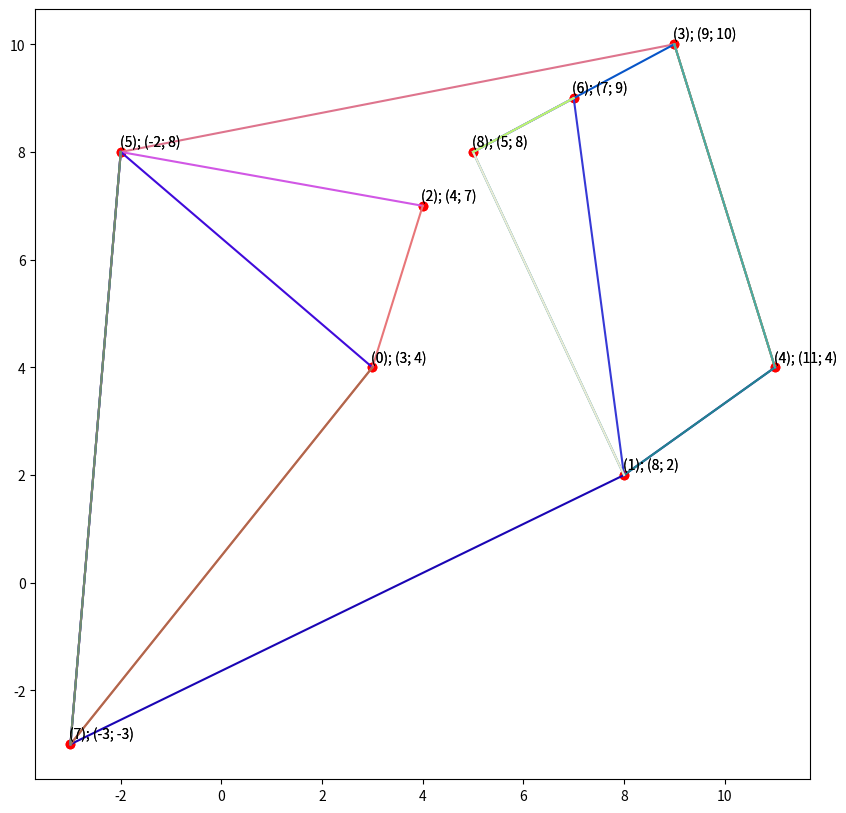

Generate this figure with matplotlib:
import copy
import matplotlib.pyplot as plt
import numpy

from enum import Enum


class Classification(Enum):
    CONVEX = 1  # REFLEX
    CONCAVE = 2  # CONCAVE
    SUPPORTING = 3  # SUPPORTING
    ERROR = -1


class DynamicConvexHull:
    def __init__(self):
        self.upper_convex_hull = UpperConvexHull()
        self.lower_convex_hull = LowerConvexHull()

    def insert(self, new_point):
        self.upper_convex_hull.insert(new_point)
        self.lower_convex_hull.insert(new_point)

    def delete(self, to_delete_point):
        self.upper_convex_hull.delete(to_delete_point)
        self.lower_convex_hull.delete(to_delete_point)

    def plot(self, figure, ax):
        self.upper_convex_hull.plot(figure, ax)
        self.lower_convex_hull.plot(figure, ax)
        return


class UpperConvexHull:
    def __init__(self):
        self.bst = ConvexHullTree()

    def insert(self, insert_point):
        self.bst.insert(insert_point)

    def delete(self, delete_point):
        self.bst.delete(delete_point)

    def plot(self, figure, axes):
        return self.bst.plot(figure, axes)


class LowerConvexHull:
    def __init__(self):
        self.bst = ConvexHullTree()

    def insert(self, insert_point):
        to_insert = copy.deepcopy(insert_point)
        to_insert.y *= -1

        self.bst.insert(to_insert)

    def delete(self, delete_point):
        to_delete = copy.deepcopy(delete_point)
        to_delete.y *= -1

        self.bst.delete(to_delete)

    def plot(self, figure, axes):
        return self.bst.plot(figure, axes, lower=True)


class Point:
    i = 0

    def __init__(self, x_, y_):
        self.x = x_
        self.y = y_
        self.id = Node.i
        Node.i += 1

    def __repr__(self):
        return str(f"({self.x}; {self.y})")

    def __lt__(self, other):
        return self.x < other.x or (self.x == other.x and self.y < other.y)


class NodeData:
    def __init__(self, key=None):
        self.left_most_right: Node = None
        self.left_most_right_point: Point = key
        self.points_array = []
        self.separating_index = 0
        self.convex_hull = []
        self.graph_hull = []
        self.convex_hull.append(key)

    def __lt__(self, other):
        return self.left_most_right_point < other.left_most_right_point

    def __repr__(self):
        return str(f"{self.left_most_right_point}; {self.points_array}; {self.separating_index}")


class NodeColor(Enum):
    RED = 1
    BLACK = 2


# data structure that represents a node in the tree
class Node:
    i = 0

    def __init__(self, data):
        self.data: NodeData = data
        self.parent: Node = None
        self.left: Node = None
        self.right: Node = None
        self.color = NodeColor.RED
        self.id = Node.i
        Node.i += 1

    def __lt__(self, other):
        return self.data < other.data

    def __repr__(self):
        return str(f"{self.id}: {self.data}")

    def plot(self, figure, axes, TNULL, lower=False):
        if self is None or self == TNULL:
            return figure, axes

        if self.left == TNULL:
            point_x, point_y = self.data.left_most_right_point.x, self.data.left_most_right_point.y
            point_id = self.data.left_most_right_point.id
            if lower:
                point_y *= -1
            axes.scatter([point_x], [point_y], color="red")
            axes.annotate(f"({point_id}); ({point_x}; {point_y})", (point_x, point_y),
                          xytext=(point_x - 0.025, point_y + 0.1))
            return figure, axes

        chain = self.data.graph_hull
        if self.parent == TNULL:
            chain = self.data.points_array
        color = numpy.random.rand(3, )

        for i in range(1, len(chain)):
            if lower:
                axes.plot([chain[i - 1].x, chain[i].x], [-1 * chain[i - 1].y, -1 * chain[i].y], color=color)
            else:
                axes.plot([chain[i - 1].x, chain[i].x], [chain[i - 1].y, chain[i].y], color=color)

        if self.left != TNULL:
            self.left.data.graph_hull = chain[:self.data.separating_index + 1] + self.left.data.points_array

        if self.right != TNULL:
            self.right.data.graph_hull = self.right.data.points_array + chain[self.data.separating_index + 1:]

        self.left.plot(figure, axes, TNULL, lower)
        return self.right.plot(figure, axes, TNULL, lower)

    def graph_viz(self, TNULL, string_mutable):
        if self is None or self == TNULL:
            return

        string_mutable[0] += f"\"{self}\""

        #if self.color == NodeColor.RED:
        #    string_mutable[0] += " [color = \"red\"]"
        #string_mutable[0] += "\n"

        if self.left != TNULL:
            string_mutable[0] += f"\"{self}\" -> \"{self.left}\" [label = \"left\"]\n"
        if self.right != TNULL:
            string_mutable[0] += f"\"{self}\" -> \"{self.right}\" [label = \"right\"]\n"

        self.left.graph_viz(TNULL, string_mutable)
        self.right.graph_viz(TNULL, string_mutable)


class ConvexHullTree:
    def __init__(self):
        self.TNULL = Node(NodeData())
        self.TNULL.color = NodeColor.BLACK
        self.TNULL.left = None
        self.TNULL.right = None
        self.root = self.TNULL


    def insert(self, key):
        node = Node(NodeData(key))
        node.parent = None
        node.data.left_most_right = node
        node.left = self.TNULL
        node.right = self.TNULL
        node.color = NodeColor.RED

        x = self.root

        if x == self.TNULL:
            self.root = node
            return

        left_neighbour, right_neighbour = self.down(x, key)

        new_node_parent = Node(NodeData())
        node.parent = new_node_parent

        if left_neighbour is None:
            new_node_parent.left = node
            new_node_parent.right = right_neighbour

            new_node_parent.parent = right_neighbour.parent
            if right_neighbour.parent is None:
                self.root = new_node_parent
                new_node_parent.parent = self.TNULL
            else:
                right_neighbour.parent.left = new_node_parent

            right_neighbour.parent = new_node_parent

        elif right_neighbour is None:
            new_node_parent.right = node
            new_node_parent.left = left_neighbour

            new_node_parent.parent = left_neighbour.parent
            if left_neighbour.parent is None:
                self.root = new_node_parent
                new_node_parent.parent = self.TNULL
            else:
                left_neighbour.parent.right = new_node_parent

            left_neighbour.parent = new_node_parent

        elif self.find_brother(left_neighbour)[0] == right_neighbour:
            new_node_parent.left = left_neighbour
            new_node_parent.right = node

            new_node_parent.parent = left_neighbour.parent
            left_neighbour.parent.left = new_node_parent

            left_neighbour.parent = new_node_parent
        else:
            new_node_parent.left = node
            new_node_parent.right = right_neighbour

            new_node_parent.parent = right_neighbour.parent

            neighbour_side = self.node_side(right_neighbour)
            if neighbour_side == -1:
                right_neighbour.parent.left = new_node_parent
            else:
                right_neighbour.parent.right = new_node_parent

            right_neighbour.parent = new_node_parent

        self.up(node)

        # if node.parent == self.TNULL:
        #     node.color = NodeColor.BLACK
        #     return
        #
        # if node.parent.parent == self.TNULL:
        #     return

        # self.__fix_insert(node)

    def node_side(self, node):
        if node.parent.left == node:
            return -1
        elif node.parent.right == node:
            return 1
        else:
            return 0

    def down(self, current_node: Node, point: Point, left_neighbour: Node=None, right_neighbour: Node=None):
        if current_node.left == self.TNULL:
            if point.x <= current_node.data.left_most_right_point.x:
                right_neighbour = current_node
            else:
                left_neighbour = current_node
            return left_neighbour, right_neighbour

        left_queue = current_node.data.convex_hull[:current_node.data.separating_index + 1]
        right_queue = current_node.data.convex_hull[current_node.data.separating_index + 1:]

        left_son = current_node.left
        right_son = current_node.right

        if left_son.left != self.TNULL:
            left_son.data.convex_hull = left_queue + left_son.data.points_array

        if right_son.left != self.TNULL:
            right_son.data.convex_hull = right_son.data.points_array + right_queue

        if point.x <= current_node.data.left_most_right_point.x:
            right_neighbour = current_node
            current_node = current_node.left

        else:
            left_neighbour = current_node.data.left_most_right
            current_node = current_node.right

        return self.down(current_node, point, left_neighbour, right_neighbour)

    def up(self, current_node: Node):
        if current_node == self.get_root():
            current_node.data.points_array = current_node.data.convex_hull
            return

        current_brother, side = self.find_brother(current_node)

        q_1, q_2, q_3, q_4, j = [], [], [], [], 0
        if side == -1:
            q_1, q_2, q_3, q_4, j = merge_chains(current_brother.data.convex_hull, current_node.data.convex_hull)
        elif side == 1:
            q_1, q_2, q_3, q_4, j = merge_chains(current_node.data.convex_hull, current_brother.data.convex_hull)

        current_node.parent.left.data.points_array = q_2
        current_node.parent.right.data.points_array = q_3

        current_node.parent.data.convex_hull = q_1 + q_4
        current_node.parent.data.separating_index = j

        current_node.parent.data.left_most_right = self.find_left_most_right(current_node.parent)
        current_node.parent.data.left_most_right_point = current_node.parent.data.left_most_right.data.left_most_right_point

        self.up(current_node.parent)

    def find_brother(self, node: Node):
        if node.parent.left == node:
            return node.parent.right, 1
        elif node.parent.right == node:
            return node.parent.left, -1
        return self.TNULL

    def find_left_most_right(self, node: Node):
        current_node = node

        if current_node.left != self.TNULL:
            current_node = current_node.left

        while current_node.right != self.TNULL:
            current_node = current_node.right

        return current_node.data.left_most_right

    def get_root(self):
        return self.root

    def delete(self, data):
        node = Node(NodeData(data))
        node.parent = None
        node.data.left_most_right = node
        node.left = self.TNULL
        node.right = self.TNULL
        node.color = NodeColor.RED

        x = self.root

        _, to_delete_node = self.down(x, data)

        if to_delete_node is None or \
                (to_delete_node.data.left_most_right_point.x != data.x or
                 to_delete_node.data.left_most_right_point.y != data.y):
            print("There is no such point among added from set")
        elif to_delete_node == self.get_root():
            self.root = self.TNULL
        elif to_delete_node.parent.parent == self.TNULL:
            brother, _ = self.find_brother(to_delete_node)

            brother.data.points_array = brother.data.convex_hull

            self.root = brother
            brother.parent = self.TNULL
            print("Deleted successfully!")
        else:
            node_parent = to_delete_node.parent
            brother, _ = self.find_brother(to_delete_node)

            side = self.node_side(node_parent)

            if side == -1:
                node_parent.parent.left = brother
            elif side == 1:
                node_parent.parent.right = brother

            brother.parent = node_parent.parent
            self.up(brother)
            print("Deleted successfully!")

    def plot(self, fig, ax, lower=False):
        return self.get_root().plot(fig, ax, self.TNULL, lower=lower)

    def graph_viz(self):
        string = "digraph g {\n"
        wrapper = [string]

        self.get_root().graph_viz(self.TNULL, wrapper)

        return wrapper[0] + "}\n"


def merge_chains(chain_1: [], chain_2: []):
    if len(chain_2) == 1:
        if len(chain_1) == 1:
            return chain_1, [], [], chain_2, 0

        if len(chain_1) == 2:
            if is_point_left(chain_1[0], chain_1[1], chain_2[0]):
                return chain_1[:1], chain_1[1:], [], chain_2, 0
            else:
                return chain_1, [], [], chain_2, 1

    if len(chain_1) == 1:
        if is_point_left(chain_2[0], chain_2[1], chain_1[0]):
            return chain_1, [], chain_2[:1], chain_2[1:], 0
        else:
            return chain_1, [], [], chain_2, 0

    index_1 = int((len(chain_1) - 1) / 2)
    index_2 = int((len(chain_2) - 1) / 2)

    temp_min_1 = 0
    temp_max_1 = len(chain_1) - 1

    temp_min_2 = 0
    temp_max_2 = len(chain_2) - 1

    extreme_left_1 = False
    extreme_right_1 = False

    extreme_left_2 = False
    extreme_right_2 = False

    while True:
        extreme_left_1 = False
        extreme_right_1 = False

        extreme_left_2 = False
        extreme_right_2 = False

        if index_1 == temp_min_1:
            extreme_left_1 = True
        if index_1 == temp_max_1:
            extreme_right_1 = True

        if index_2 == temp_min_2:
            extreme_left_2 = True
        if index_2 == temp_max_2:
            extreme_right_2 = True

        type_1 = Classification.ERROR
        type_2 = Classification.ERROR

        if extreme_left_1 and extreme_right_1:
            type_1 = Classification.SUPPORTING

        elif extreme_left_1:
            type_1 = define_point_type_left(Point(chain_1[index_1].x, chain_1[index_1].y - 1),
                                            chain_1[index_1],
                                            chain_1[index_1 + 1], chain_2[index_2])
        elif extreme_right_1:
            type_1 = define_point_type_left(chain_1[index_1 - 1], chain_1[index_1],
                                            Point(chain_1[index_1].x, chain_1[index_1].y - 1),
                                            chain_2[index_2])
        else:
            type_1 = define_point_type_left(chain_1[index_1 - 1], chain_1[index_1], chain_1[index_1 + 1],
                                            chain_2[index_2])

        if extreme_left_2 and extreme_right_2:
            type_2 = Classification.SUPPORTING

        elif extreme_left_2:
            type_2 = define_point_type_right(Point(chain_2[index_2].x, chain_2[index_2].y - 1),
                                             chain_2[index_2],
                                             chain_2[index_2 + 1], chain_1[index_1])
        elif extreme_right_2:
            type_2 = define_point_type_right(chain_2[index_2 - 1], chain_2[index_2],
                                             Point(chain_2[index_2].x, chain_2[index_2].y - 1),
                                             chain_1[index_1])
        else:
            type_2 = define_point_type_right(chain_2[index_2 - 1], chain_2[index_2], chain_2[index_2 + 1],
                                             chain_1[index_1])

        if type_1 == Classification.CONCAVE and type_2 == Classification.CONCAVE:
            check_result = concave_concave_case(chain_1[index_1], chain_1[index_1 + 1], chain_1[temp_max_1],
                                                chain_2[temp_min_2], chain_2[index_2 - 1], chain_2[index_2])
            if check_result == -1:
                temp_min_1 = index_1
                if temp_max_1 - index_1 != 1:
                    index_1 = int((index_1 + temp_max_1) / 2)
                else:
                    index_1 = temp_max_1
            elif check_result == 1:
                temp_max_2 = index_2
                index_2 = int((temp_min_2 + index_2) / 2)
            else:
                temp_min_1 = index_1
                if temp_max_1 - index_1 != 1:
                    index_1 = int((index_1 + temp_max_1) / 2)
                else:
                    index_1 = temp_max_1
                temp_max_2 = index_2
                index_2 = int((temp_min_2 + index_2) / 2)

        elif type_1 == Classification.CONCAVE and type_2 == Classification.SUPPORTING:
            temp_min_1 = index_1
            if temp_max_1 - index_1 != 1:
                index_1 = int((index_1 + temp_max_1) / 2)
            else:
                index_1 = temp_max_1

            temp_min_2 = index_2
            # index_2 = int((index_2 + temp_max_2) / 2)

        elif type_1 == Classification.CONCAVE and type_2 == Classification.CONVEX:
            temp_min_2 = index_2
            if temp_max_2 - index_2 != 1:
                index_2 = int((index_2 + temp_max_2) / 2)
            else:
                index_2 = temp_max_2

        elif type_1 == Classification.SUPPORTING and type_2 == Classification.CONCAVE:
            temp_max_1 = index_1
            # index_1 = int((temp_min_1 + index_1) / 2)

            temp_max_2 = index_2
            index_2 = int((temp_min_2 + index_2) / 2)

        elif type_1 == Classification.SUPPORTING and type_2 == Classification.SUPPORTING:
            break

        elif type_1 == Classification.SUPPORTING and type_2 == Classification.CONVEX:
            temp_max_1 = index_1
            # index_1 = int((temp_min_1 + index_1) / 2)

            temp_min_2 = index_2
            if temp_max_2 - index_2 != 1:
                index_2 = int((index_2 + temp_max_2) / 2)
            else:
                index_2 = temp_max_2

        elif type_1 == Classification.CONVEX and type_2 == Classification.CONCAVE:
            temp_max_1 = index_1
            index_1 = int((temp_min_1 + index_1) / 2)

        elif type_1 == Classification.CONVEX and type_2 == Classification.SUPPORTING:
            temp_max_1 = index_1
            index_1 = int((temp_min_1 + index_1) / 2)

            temp_min_2 = index_2
            # index_2 = int((index_2 + temp_max_2) / 2)

        elif type_1 == Classification.CONVEX and type_2 == Classification.CONVEX:
            temp_max_1 = index_1
            index_1 = int((temp_min_1 + index_1) / 2)

            temp_min_2 = index_2
            if temp_max_2 - index_2 != 1:
                index_2 = int((index_2 + temp_max_2) / 2)
            else:
                index_2 = temp_max_2

    return chain_1[:index_1 + 1], \
           chain_1[index_1 + 1:], \
           chain_2[:index_2], \
           chain_2[index_2:], \
           index_1


def concave_concave_case(q1, q1_successor, max_left, min_right, q2_predecessor, q2):
    center_line_x = (max_left.x + min_right.x) / 2
    if get_intersection_point(q1, q1_successor, q2_predecessor, q2).x < center_line_x:
        return -1
    elif get_intersection_point(q1, q1_successor, q2_predecessor, q2).x > center_line_x:
        return 1
    else:
        return 0


def get_intersection_point(a, b, c, d):
    return Point(((a.x * b.y - a.y * b.x) * (c.x - d.x) - (a.x - b.x) * (c.x * d.y - c.y * d.x))
                 / ((a.x - b.x) * (c.y - d.y) - (a.y - b.y) * (c.x - d.x)),
                 ((a.x * b.y - a.y * b.x) * (c.y - d.y) - (a.y - b.y) * (c.x * d.y - c.y * d.x))
                 / ((a.x - b.x) * (c.y - d.y) - (a.y - b.y) * (c.x - d.x)))


def define_point_type_left(q1_pred: Point, q1: Point, q1_suc: Point, q2: Point):
    if is_point_left(q2, q1, q1_pred) and is_point_left(q2, q1, q1_suc):
        return Classification.SUPPORTING
    if is_point_left(q2, q1, q1_pred) and not is_point_left(q2, q1, q1_suc):
        return Classification.CONCAVE
    else:
        return Classification.CONVEX


def define_point_type_right(q2_pred: Point, q2: Point, q2_suc: Point, q1: Point):
    if not is_point_left(q1, q2, q2_pred) and not is_point_left(q1, q2, q2_suc):
        return Classification.SUPPORTING
    if is_point_left(q1, q2, q2_pred) and not is_point_left(q1, q2, q2_suc):
        return Classification.CONCAVE
    else:
        return Classification.CONVEX


def is_point_left(chain_point_1, chain_point_2, point):
    return ((chain_point_2.x - chain_point_1.x) * (point.y - chain_point_1.y) - (chain_point_2.y - chain_point_1.y) * (
            point.x - chain_point_1.x)) >= 0


if __name__ == "__main__":
    points_set = [Point(3, 4),
                  Point(8, 2),
                  Point(4, 7),
                  Point(9, 10),
                  Point(11, 4),
                  Point(-2, 8),
                  Point(7, 9),
                  Point(-3, -3),
                  Point(5, 8)]

    dynamicConvexHull = DynamicConvexHull()

    figure, axes = plt.subplots(nrows=1, ncols=1, figsize=(10, 10))

    for point in points_set:
        #axes.set_title(f"Add point {point}")
        dynamicConvexHull.insert(point)
    dynamicConvexHull.plot(figure, axes)

    print(dynamicConvexHull.upper_convex_hull.bst.graph_viz())

    plt.show()
